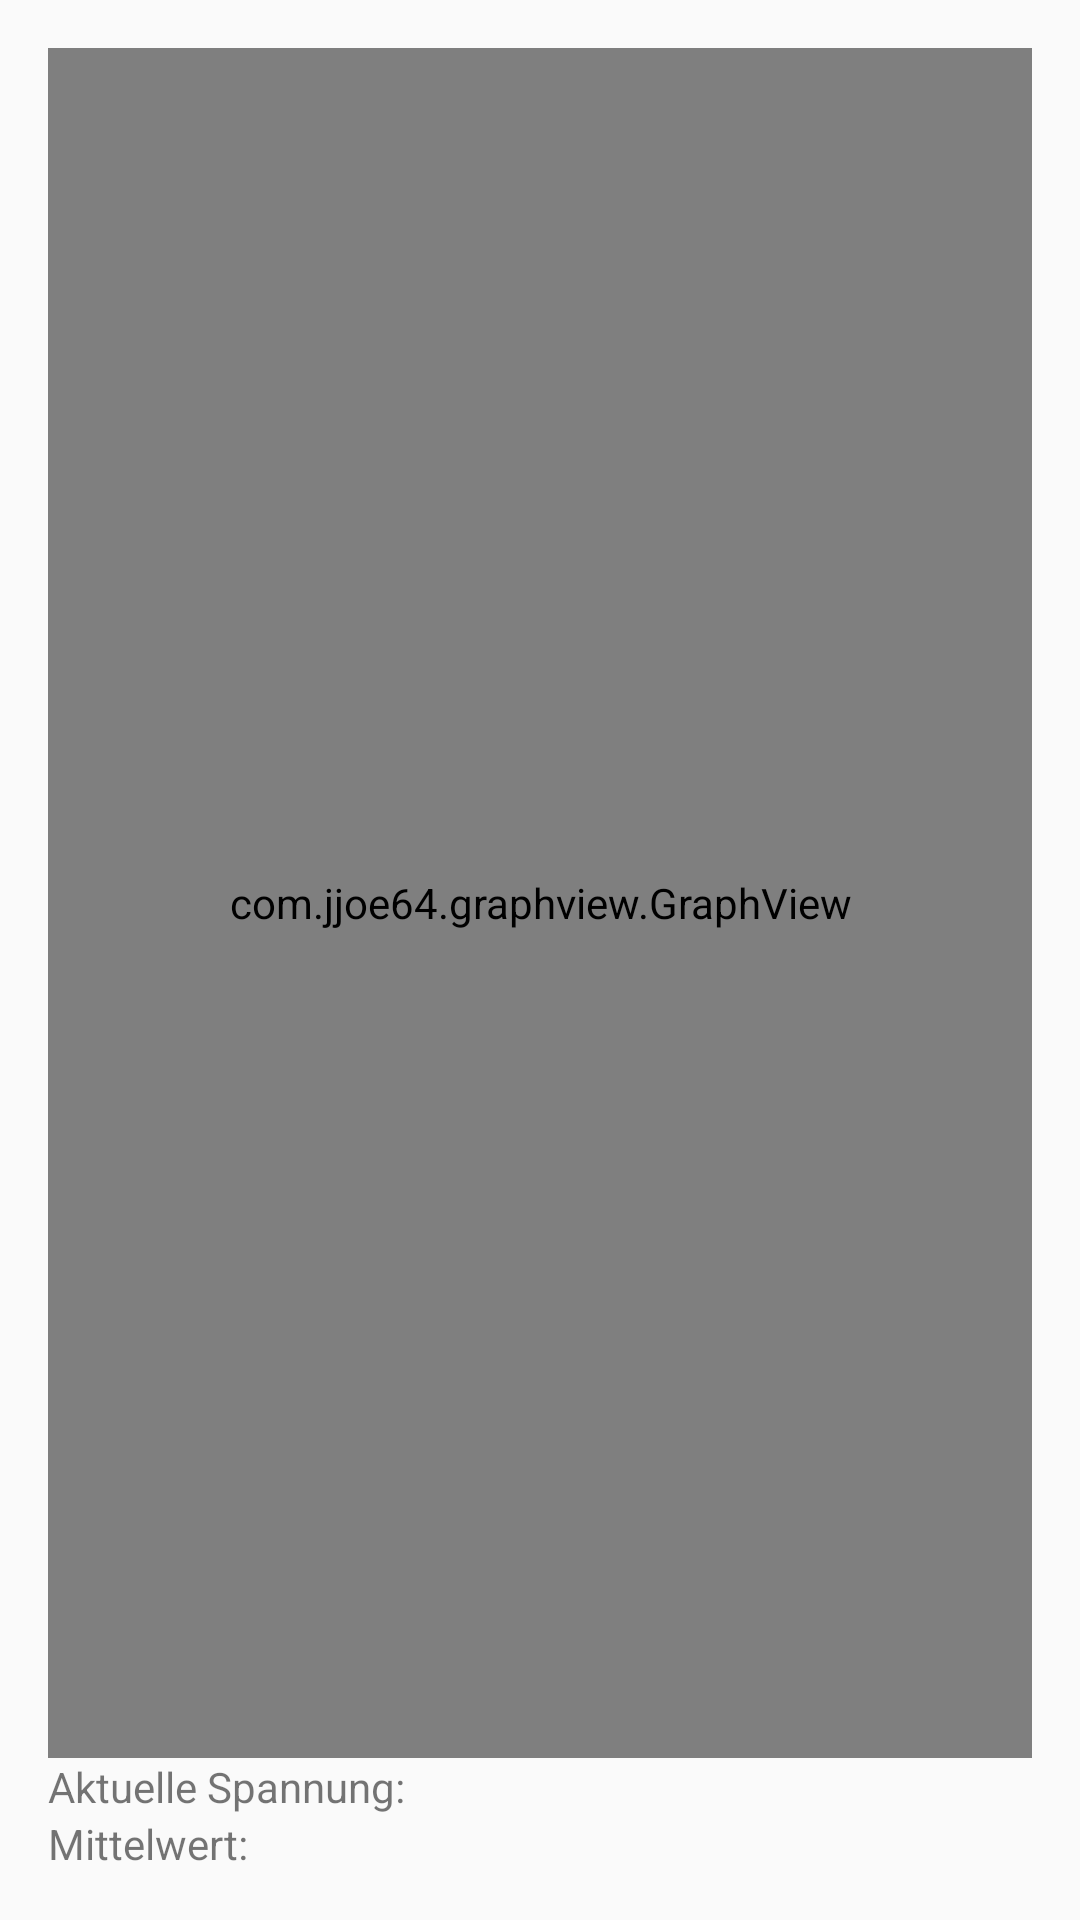

The Android layout XML behind this screen, and the referenced resources:
<!-- AndroidManifest.xml: application theme Theme.AppCompat.Light.NoActionBar -->
<!-- res/layout/fragment_adc.xml -->
<?xml version="1.0" encoding="utf-8"?>
<LinearLayout xmlns:android="http://schemas.android.com/apk/res/android"
    android:id="@+id/adc_layout"
    android:paddingBottom="@dimen/activity_vertical_margin"
    android:paddingLeft="@dimen/activity_horizontal_margin"
    android:paddingRight="@dimen/activity_horizontal_margin"
    android:paddingTop="@dimen/activity_vertical_margin"
    android:layout_width="match_parent"
    android:layout_height="match_parent"
    android:orientation="vertical" >

    <com.jjoe64.graphview.GraphView
        android:layout_width="match_parent"
        android:layout_height="0dp"
        android:layout_weight="1"
        android:id="@+id/graphADC" />
    <TextView
        android:id="@+id/currentValueADC"
        android:layout_width="match_parent"
        android:layout_height="wrap_content"
        android:text="@string/currentValue"/>
    <TextView
        android:id="@+id/meanValueADC"
        android:layout_width="match_parent"
        android:layout_height="wrap_content"
        android:text="@string/meanValue"/>

</LinearLayout>
<!-- resources referenced by this layout -->
<resources>
  <dimen name="activity_horizontal_margin">16dp</dimen>
  <dimen name="activity_vertical_margin">16dp</dimen>
  <string name="currentValue">Aktuelle Spannung: </string>
  <string name="meanValue">Mittelwert: </string>
</resources>
